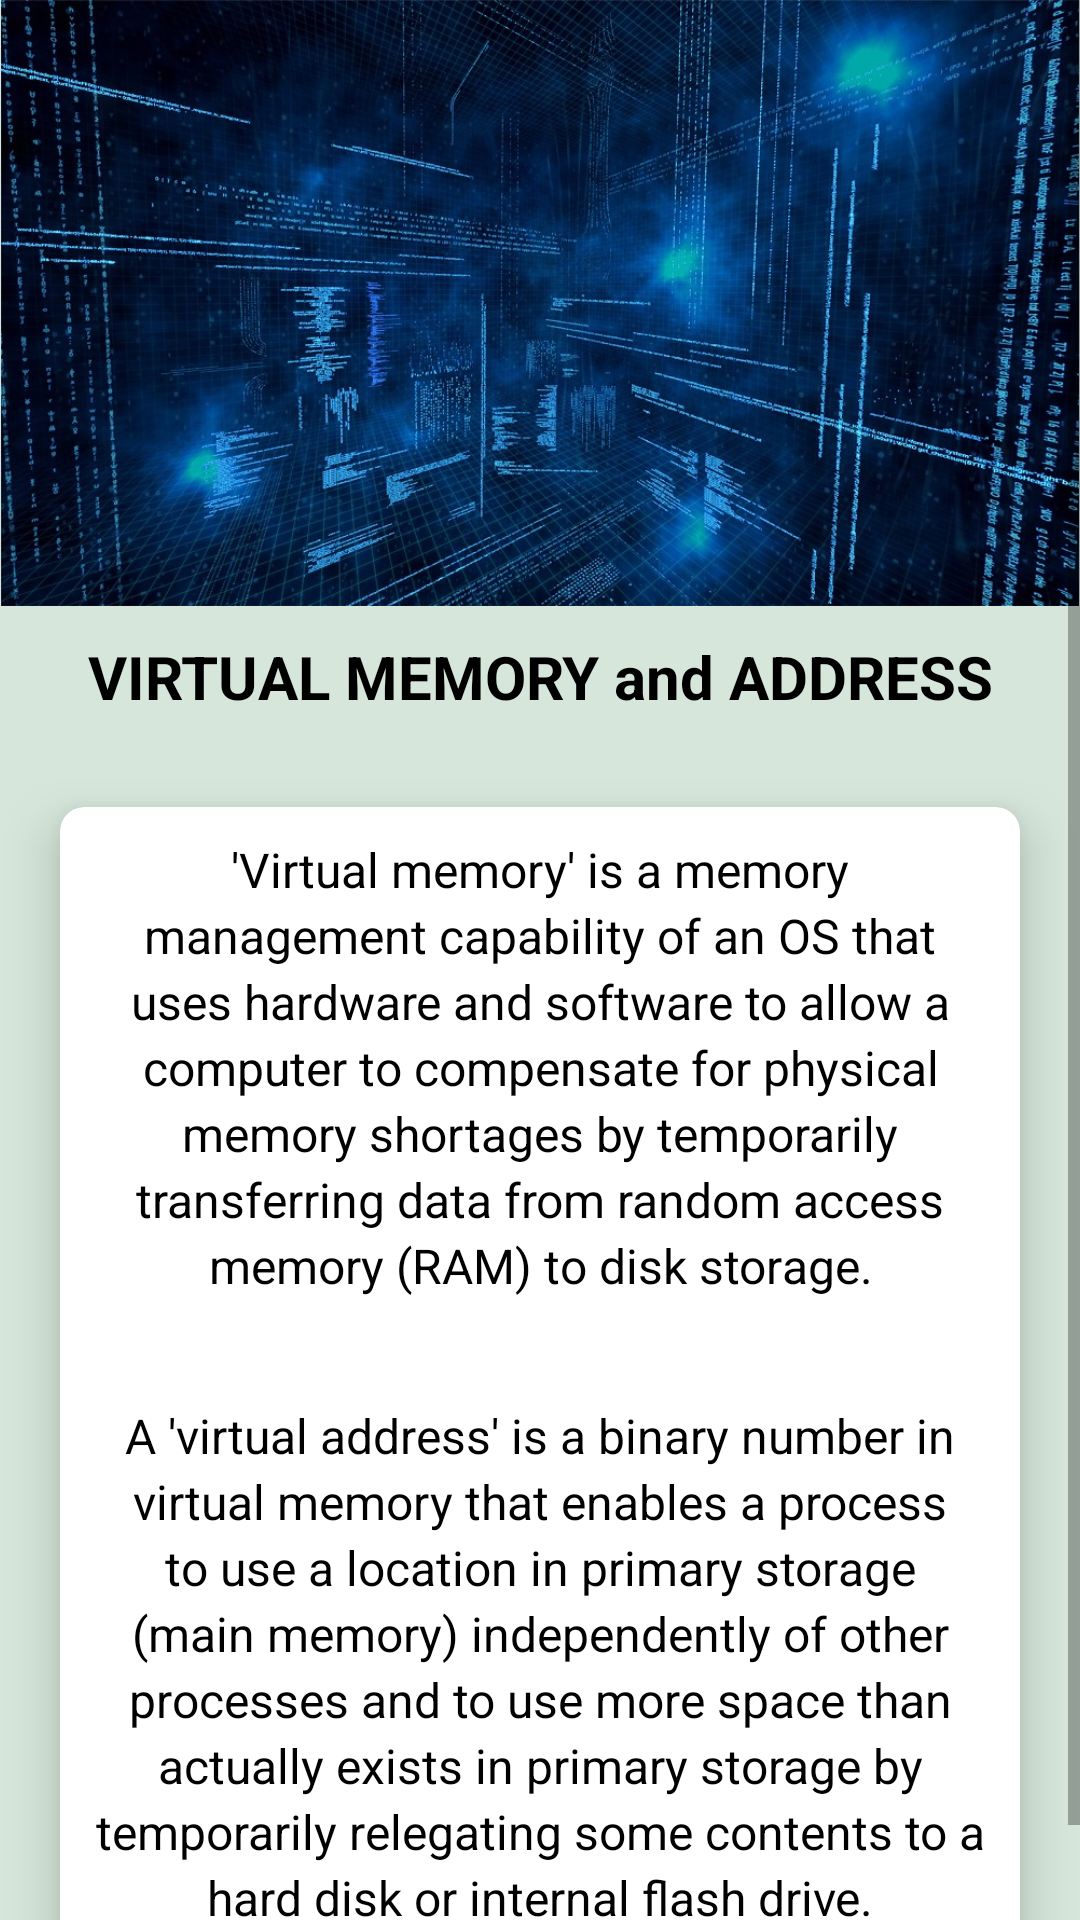

This screen was rendered from an Android layout file. Write that file and the resources it references.
<!-- AndroidManifest.xml: application theme AppTheme -->
<!-- res/layout/activity_topic27.xml -->
<?xml version="1.0" encoding="utf-8"?>
<ScrollView xmlns:android="http://schemas.android.com/apk/res/android"
    xmlns:app="http://schemas.android.com/apk/res-auto"
    xmlns:tools="http://schemas.android.com/tools"
    android:layout_width="match_parent"
    android:layout_height="match_parent"
    tools:context=".topic27"
    android:background="@color/silver">

    <RelativeLayout
        android:layout_width="match_parent"
        android:layout_height="wrap_content">

        <ImageView
            android:id="@+id/img"
            android:layout_width="match_parent"
            android:layout_height="wrap_content"
            android:src="@drawable/virtual2"
            android:adjustViewBounds="true"/>

        <TextView
            android:id="@+id/title"
            android:layout_below="@+id/img"
            android:layout_width="match_parent"
            android:layout_height="wrap_content"
            android:text="VIRTUAL MEMORY and ADDRESS"
            android:textSize="20dp"
            android:layout_marginTop="10dp"
            android:layout_marginBottom="10dp"
            android:textStyle="bold"
            android:textAlignment="center"
            android:textColor="#000000"/>

        <android.support.v7.widget.CardView
            android:layout_below="@id/title"
            android:layout_width="match_parent"
            android:layout_height="wrap_content"
            android:layout_margin="20dp"
            app:cardCornerRadius="8dp"
            app:cardElevation="10dp">

            <LinearLayout
                android:layout_below="@+id/title"
                android:layout_width="match_parent"
                android:layout_height="wrap_content"
                android:orientation="vertical">


                <TextView
                    android:padding="10dp"
                    android:lineSpacingExtra="3dp"
                    android:textSize="16dp"
                    android:layout_width="match_parent"
                    android:layout_height="wrap_content"
                    android:text="'Virtual memory' is a memory management capability of an OS that uses hardware and software to allow a computer to compensate for physical memory shortages by temporarily transferring data from random access memory (RAM) to disk storage."
                    android:textColor="@color/black"
                    android:textAlignment="center"/>

                <TextView
                    android:padding="10dp"
                    android:lineSpacingExtra="3dp"
                    android:textSize="16dp"
                    android:layout_marginTop="15dp"
                    android:layout_width="match_parent"
                    android:layout_height="wrap_content"
                    android:text="A 'virtual address' is a binary number in virtual memory that enables a process to use a location in primary storage (main memory) independently of other processes and to use more space than actually exists in primary storage by temporarily relegating some contents to a hard disk or internal flash drive."
                    android:textColor="@color/black"
                    android:textAlignment="center"/>


            </LinearLayout>

        </android.support.v7.widget.CardView>

    </RelativeLayout>

</ScrollView>
<!-- resources referenced by this layout -->
<resources>
  <color name="black">#000000</color>
  <color name="silver">#d6e6da</color>
  <!-- drawable virtual2: jpg bitmap (drawable, 296257 bytes) -->
  <style name="AppTheme" parent="Theme.AppCompat.Light.DarkActionBar">
          
          <item name="windowActionBar">false</item>
          <item name="windowNoTitle">true</item>
  
          <item name="colorPrimary">@color/colorPrimary</item>
          <item name="colorPrimaryDark">@color/dodger_blue</item>
          <item name="colorAccent">@color/colorAccent</item>
      </style>
  <color name="colorPrimary">#3F51B5</color>
  <color name="dodger_blue">#1874CD</color>
  <color name="colorAccent">#FF4081</color>
</resources>
